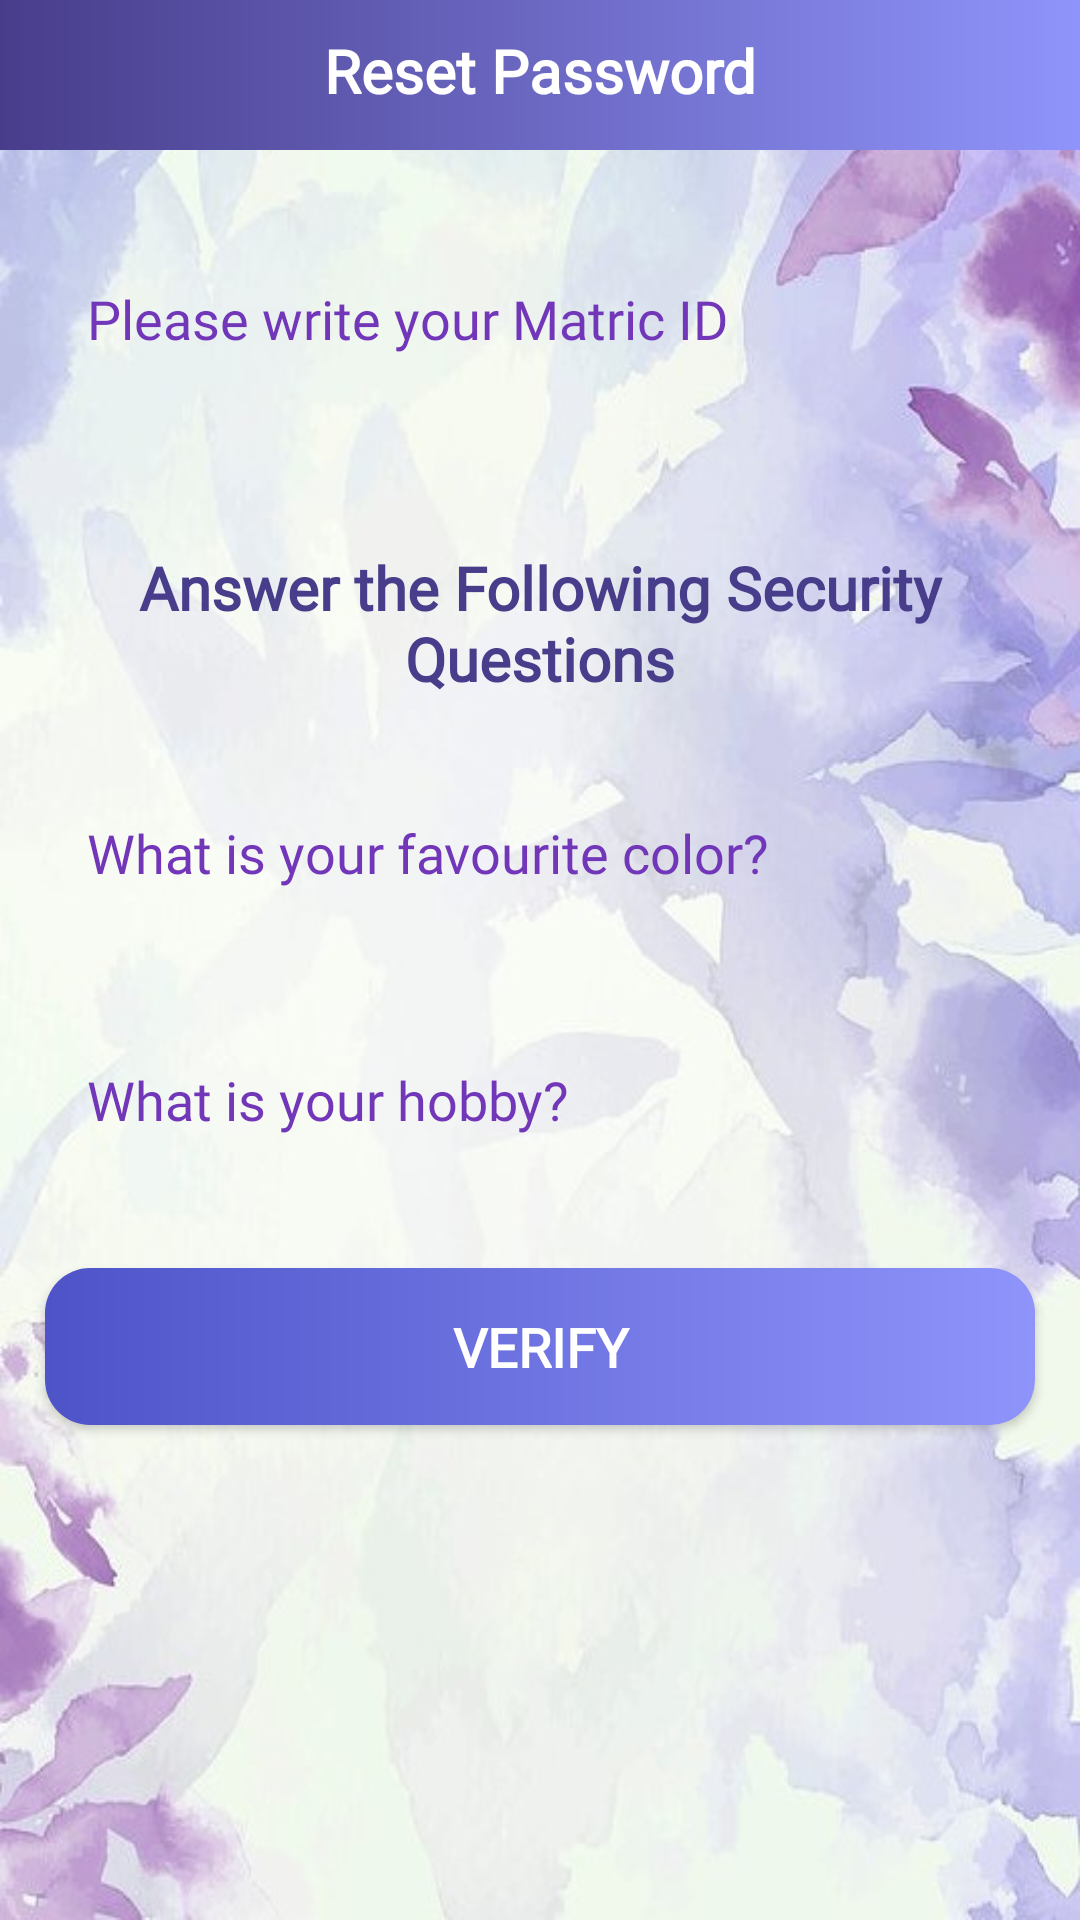

Reconstruct the res/layout file that produces this screen, plus the resources it refers to.
<!-- AndroidManifest.xml: application theme Theme.TransportationApp -->
<!-- res/layout/activity_reset_password.xml -->
<?xml version="1.0" encoding="utf-8"?>
<RelativeLayout xmlns:android="http://schemas.android.com/apk/res/android"
    xmlns:app="http://schemas.android.com/apk/res-auto"
    xmlns:tools="http://schemas.android.com/tools"
    android:layout_width="match_parent"
    android:layout_height="match_parent"
    android:background="@drawable/bg"
    tools:context=".Customers.ResetPasswordActivity">

    <RelativeLayout
        android:id="@+id/rf"
        android:layout_width="match_parent"
        android:layout_height="50dp"
        android:layout_alignParentTop="true"
        android:background="@drawable/bluepurple_gradient">

        <TextView
            android:id="@+id/page_title"
            android:layout_width="match_parent"
            android:layout_height="wrap_content"
            android:layout_marginTop="10dp"
            android:text="Reset Password"
            android:fontFamily="@font/lexend"
            android:textAlignment="center"
            android:textColor="@android:color/white"
            android:textSize="20dp"
            android:textStyle="bold" />

    </RelativeLayout>

    <EditText
        android:id="@+id/find_matric_id"
        android:layout_width="match_parent"
        android:layout_height="wrap_content"
        android:layout_below="@+id/rf"
        android:layout_marginStart="15dp"
        android:layout_marginTop="30dp"
        android:layout_marginEnd="15dp"
        android:layout_marginBottom="15dp"
        android:background="@drawable/input_design"
        android:fontFamily="@font/lexend"
        android:hint="Please write your Matric ID"
        android:padding="14dp"
        android:textColor="@color/colorPrimaryDark"
        android:textColorHint="@color/colorPrimary"
        android:textSize="18dp" />

    <TextView
        android:id="@+id/title_questions"
        android:layout_width="match_parent"
        android:layout_height="wrap_content"
        android:layout_below="@+id/find_matric_id"
        android:layout_marginTop="35dp"
        android:layout_marginBottom="10dp"
        android:fontFamily="@font/lexend"
        android:gravity="center"
        android:textColor="@color/colorPrimaryDark"
        android:text="Answer the Following Security Questions"
        android:textSize="20dp"
        android:textStyle="bold"/>

    <EditText
        android:id="@+id/question_1"
        android:layout_width="match_parent"
        android:layout_height="wrap_content"
        android:layout_below="@+id/title_questions"
        android:layout_marginStart="15dp"
        android:layout_marginTop="15dp"
        android:layout_marginEnd="15dp"
        android:layout_marginBottom="15dp"
        android:textSize="18dp"
        android:fontFamily="@font/lexend"
        android:textColor="@color/colorPrimaryDark"
        android:textColorHint="@color/colorPrimary"
        android:background="@drawable/input_design"
        android:hint="What is your favourite color?"
        android:padding="14dp" />

    <EditText
        android:id="@+id/question_2"
        android:layout_width="match_parent"
        android:layout_height="wrap_content"
        android:hint="What is your hobby?"
        android:background="@drawable/input_design"
        android:textColor="@color/colorPrimaryDark"
        android:textColorHint="@color/colorPrimary"
        android:fontFamily="@font/lexend"
        android:padding="14dp"
        android:textSize="18dp"
        android:layout_margin="15dp"
        android:layout_below="@+id/question_1"/>

    <androidx.appcompat.widget.AppCompatButton
        android:id="@+id/verify_btn"
        android:layout_width="match_parent"
        android:layout_height="wrap_content"
        android:layout_below="@+id/question_2"
        android:layout_marginStart="15dp"
        android:layout_marginTop="15dp"
        android:layout_marginEnd="15dp"
        android:layout_marginBottom="15dp"
        android:background="@drawable/buttons"
        android:fontFamily="@font/lexend"
        android:padding="14dp"
        android:text="Verify"
        android:textColor="@android:color/white"
        android:textSize="18dp"
        android:textStyle="bold" />

</RelativeLayout>
<!-- resources referenced by this layout -->
<resources>
  <color name="colorPrimary">#7236b9</color>
  <color name="colorPrimaryDark">#483d8b</color>
  <!-- drawable bg: jpg bitmap (drawable, 65203 bytes) -->
  <!-- drawable bluepurple_gradient (drawable) -->
  <?xml version="1.0" encoding="utf-8"?>
  <shape xmlns:android="http://schemas.android.com/apk/res/android">
  
      <gradient
          android:startColor="@color/colorPrimaryDark"
          android:endColor="#8f94fb"
          android:type="linear" />
  
      <corners
          android:radius="0dp"
          >
      </corners>
  </shape>
  <!-- drawable buttons (drawable) -->
  <?xml version="1.0" encoding="utf-8"?>
  <shape xmlns:android="http://schemas.android.com/apk/res/android">
  
      <gradient
          android:startColor="#4e54c8"
          android:endColor="#8f94fb"
          android:type="linear" />
  
      <corners
          android:radius="15dp"
          >
      </corners>
  </shape>
  <style name="Theme.TransportationApp" parent="Theme.MaterialComponents.Light.NoActionBar">
          
          <item name="colorPrimary">@color/colorPrimary</item>
          <item name="colorPrimaryDark">@color/colorPrimaryDark</item>
          <item name="colorAccent">@color/colorAccent</item>
  
          
          <item name="android:statusBarColor" tools:targetApi="l">?attr/colorPrimaryVariant</item>
          
  
          
          
          <item name="android:windowAnimationStyle">@style/ActivityAnim</item>
          
      </style>
  <color name="colorAccent">#ffefd5</color>
  <style name="ActivityAnim" parent="@android:style/Animation.Activity">
          <item name="android:activityOpenEnterAnimation">@anim/slide_in</item>
          <item name="android:activityCloseEnterAnimation">@anim/slide_in</item>
          <item name="android:activityOpenExitAnimation">@anim/slide_out</item>
          <item name="android:activityCloseExitAnimation">@anim/slide_out</item>
      </style>
</resources>
